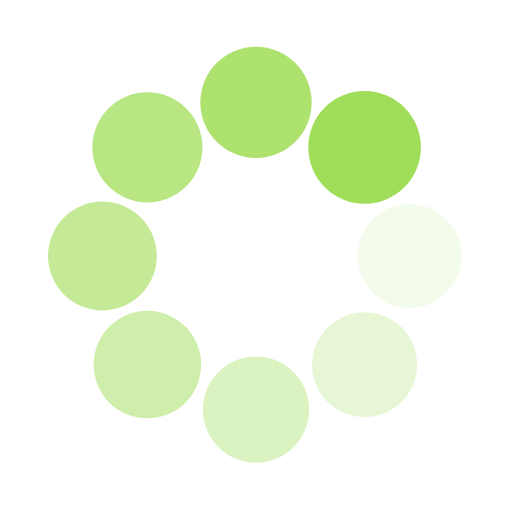
t = 0.00 s
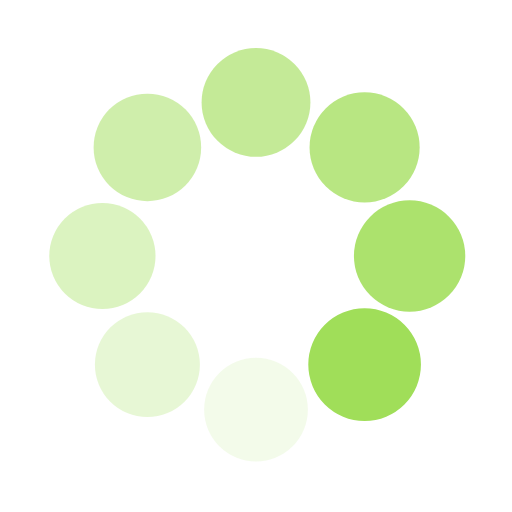
t = 0.25 s
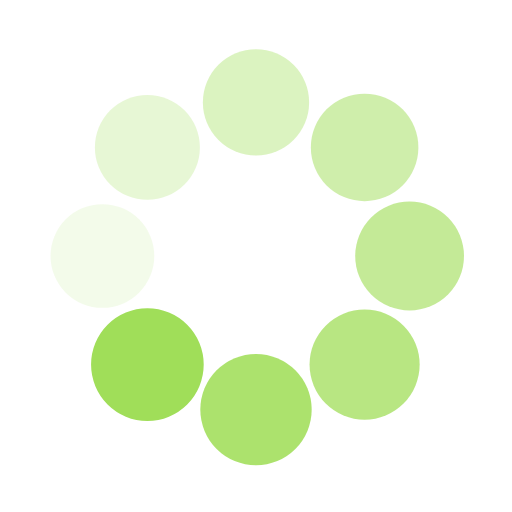
t = 0.50 s
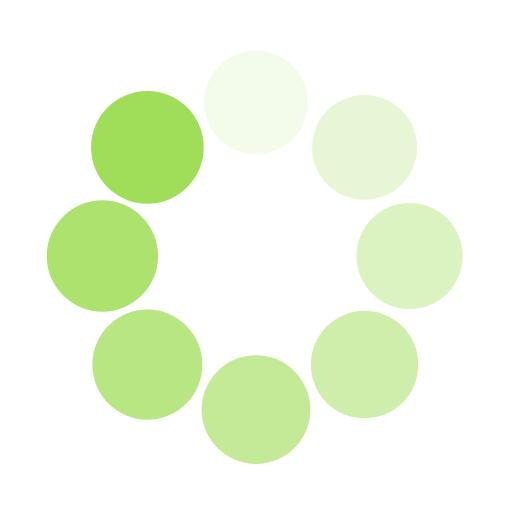
t = 0.75 s

The animated SVG that drew these frames (rendered in a browser with its animation timeline set to each time). Animation: 16 SMIL elements (animate=8,animateTransform=8); one cycle of 1.00 s, repeats indefinitely.

<svg class="lds-spin" width="200px"  height="200px"  xmlns="http://www.w3.org/2000/svg" xmlns:xlink="http://www.w3.org/1999/xlink" viewBox="0 0 100 100" preserveAspectRatio="xMidYMid" style="background: rgba(0, 0, 0, 0) none repeat scroll 0% 0%;"><g transform="translate(80,50)">
<g transform="rotate(0)">
<circle cx="0" cy="0" r="10" fill="#a0de59" fill-opacity="1">
  <animateTransform attributeName="transform" type="scale" begin="-0.875s" values="1.1 1.1;1 1" keyTimes="0;1" dur="1s" repeatCount="indefinite"></animateTransform>
  <animate attributeName="fill-opacity" keyTimes="0;1" dur="1s" repeatCount="indefinite" values="1;0" begin="-0.875s"></animate>
</circle>
</g>
</g><g transform="translate(71.21320343559643,71.21320343559643)">
<g transform="rotate(45)">
<circle cx="0" cy="0" r="10" fill="#a0de59" fill-opacity="0.875">
  <animateTransform attributeName="transform" type="scale" begin="-0.75s" values="1.1 1.1;1 1" keyTimes="0;1" dur="1s" repeatCount="indefinite"></animateTransform>
  <animate attributeName="fill-opacity" keyTimes="0;1" dur="1s" repeatCount="indefinite" values="1;0" begin="-0.75s"></animate>
</circle>
</g>
</g><g transform="translate(50,80)">
<g transform="rotate(90)">
<circle cx="0" cy="0" r="10" fill="#a0de59" fill-opacity="0.75">
  <animateTransform attributeName="transform" type="scale" begin="-0.625s" values="1.1 1.1;1 1" keyTimes="0;1" dur="1s" repeatCount="indefinite"></animateTransform>
  <animate attributeName="fill-opacity" keyTimes="0;1" dur="1s" repeatCount="indefinite" values="1;0" begin="-0.625s"></animate>
</circle>
</g>
</g><g transform="translate(28.786796564403577,71.21320343559643)">
<g transform="rotate(135)">
<circle cx="0" cy="0" r="10" fill="#a0de59" fill-opacity="0.625">
  <animateTransform attributeName="transform" type="scale" begin="-0.5s" values="1.1 1.1;1 1" keyTimes="0;1" dur="1s" repeatCount="indefinite"></animateTransform>
  <animate attributeName="fill-opacity" keyTimes="0;1" dur="1s" repeatCount="indefinite" values="1;0" begin="-0.5s"></animate>
</circle>
</g>
</g><g transform="translate(20,50.00000000000001)">
<g transform="rotate(180)">
<circle cx="0" cy="0" r="10" fill="#a0de59" fill-opacity="0.5">
  <animateTransform attributeName="transform" type="scale" begin="-0.375s" values="1.1 1.1;1 1" keyTimes="0;1" dur="1s" repeatCount="indefinite"></animateTransform>
  <animate attributeName="fill-opacity" keyTimes="0;1" dur="1s" repeatCount="indefinite" values="1;0" begin="-0.375s"></animate>
</circle>
</g>
</g><g transform="translate(28.78679656440357,28.786796564403577)">
<g transform="rotate(225)">
<circle cx="0" cy="0" r="10" fill="#a0de59" fill-opacity="0.375">
  <animateTransform attributeName="transform" type="scale" begin="-0.25s" values="1.1 1.1;1 1" keyTimes="0;1" dur="1s" repeatCount="indefinite"></animateTransform>
  <animate attributeName="fill-opacity" keyTimes="0;1" dur="1s" repeatCount="indefinite" values="1;0" begin="-0.25s"></animate>
</circle>
</g>
</g><g transform="translate(49.99999999999999,20)">
<g transform="rotate(270)">
<circle cx="0" cy="0" r="10" fill="#a0de59" fill-opacity="0.25">
  <animateTransform attributeName="transform" type="scale" begin="-0.125s" values="1.1 1.1;1 1" keyTimes="0;1" dur="1s" repeatCount="indefinite"></animateTransform>
  <animate attributeName="fill-opacity" keyTimes="0;1" dur="1s" repeatCount="indefinite" values="1;0" begin="-0.125s"></animate>
</circle>
</g>
</g><g transform="translate(71.21320343559643,28.78679656440357)">
<g transform="rotate(315)">
<circle cx="0" cy="0" r="10" fill="#a0de59" fill-opacity="0.125">
  <animateTransform attributeName="transform" type="scale" begin="0s" values="1.1 1.1;1 1" keyTimes="0;1" dur="1s" repeatCount="indefinite"></animateTransform>
  <animate attributeName="fill-opacity" keyTimes="0;1" dur="1s" repeatCount="indefinite" values="1;0" begin="0s"></animate>
</circle>
</g>
</g></svg>
